pico-8 play session: mixed d-pad (fixed 12-tick cycle)

[t = 1 s] mixed d-pad (1.2s cycle ×~1): → ← ↑ ↓ + 🅾/❎ taps, ~1s
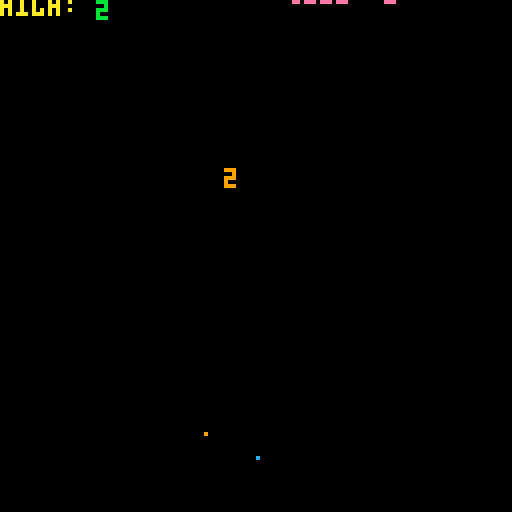
[t = 2 s] mixed d-pad (1.2s cycle ×~1): → ← ↑ ↓ + 🅾/❎ taps, ~2s
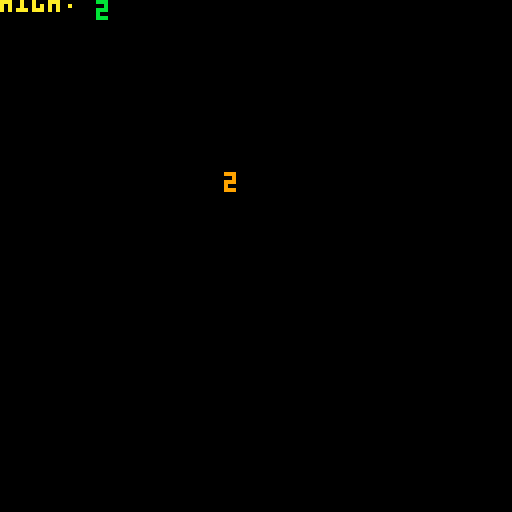
[t = 4 s] mixed d-pad (1.2s cycle ×~3): → ← ↑ ↓ + 🅾/❎ taps, ~4s
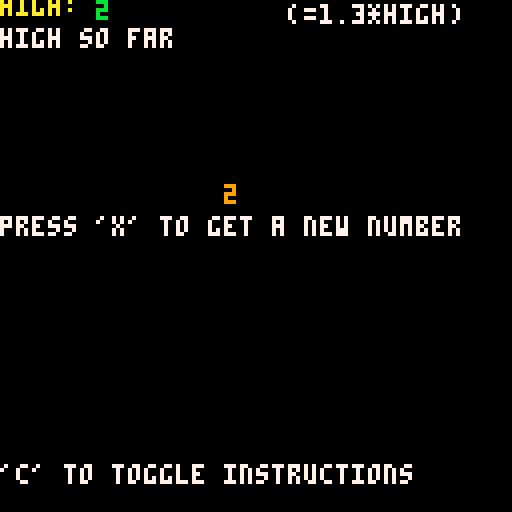
[t = 6 s] mixed d-pad (1.2s cycle ×~5): → ← ↑ ↓ + 🅾/❎ taps, ~6s
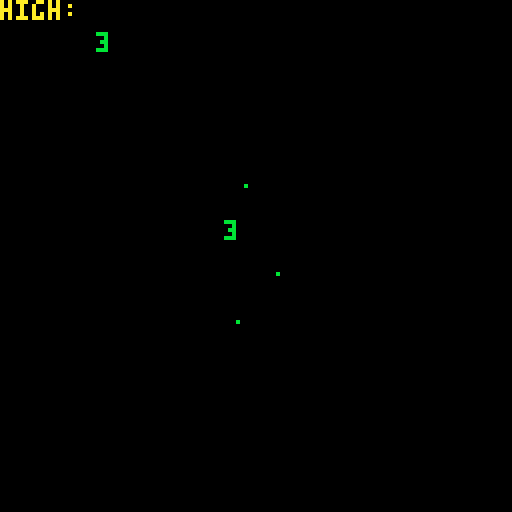
[t = 8 s] mixed d-pad (1.2s cycle ×~6): → ← ↑ ↓ + 🅾/❎ taps, ~8s
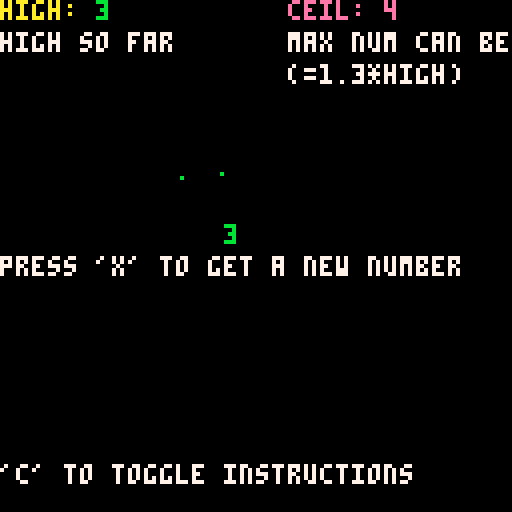

pico-8 cartridge
version 16
__lua__
function _init()
 init_variables()
 setup_high_score_table()
end

function _update()
 check_button()
 check_instruction_toggle()
 increment_timer()
 set_high_score_obj()
 increment_drop()
 move_particles()
end

function _draw()
	cls()
	draw_background()
	draw_particles()
	draw_score()
	draw_highscore()
	draw_max()
	toggle_intructions_text()
	flash()
	debug()
end
-->8
//draw
function draw_background()
 rectfill(0,0,128,128,background_color)
 write_text('congratulations', 36, 80, 0)
end

function draw_particles()
 for particle_group in all(particles) do
  for particle in all(particle_group) do
   print('.', particle.x, particle.y, particle.color_num)
  end
 end
end

function draw_score()
 local color_num = score_color
 local x = score_x
 local y = score_y
 write_text(score, x, y, color_num) 
 if instructions then
  write_text("press 'x' to get a new number", x-56, y+8, 7)
 end
end

function draw_highscore()
 local color_num = 10
 local x = high_x
 local y = high_y
 write_text('high:', x, y, color_num)
 for i=1, 5 do
  if tonum(high_score_table[i][1]) >-1 then
   write_text(high_score_table[i][1], high_score_table[i][2], high_score_table[i][3], high_score_table[i][4])
  end
 end
 if instructions then
  write_text('high so far', x, y+8, 7)
 end
end

function draw_max()
	local color_num = 14
	local x = max_x
	local y = max_y
	write_text('ceil:',x,y,color_num)
	write_text(max_score, x+24, y, color_num)
	if instructions then
 	write_text('max num can be', x, y+8, 7)
	 write_text('(=1.3*high)', x, y+16, 7)
 end
end

function toggle_intructions_text()
 if instructions then
  write_text("'c' to toggle instructions", 0, 116, 7)
 end
end

function flash()
 if should_flash then
  rectfill(0,0,128,128,15)
  should_flash =false
 end
end

function write_text(text, x, y, color_num)
 print(text, x, y, color_num)
end
-->8
//main functionality

function check_button()
 if btnp(5) then
  button()
 end
end

function check_instruction_toggle()
 if btnp(4) then
  instructions = not(instructions)
 end
end

function increment_timer()
	song.timer += 1
	timer += 1
	if song.timer == 16*8 then
	 if not (song.new_track == song.track) then
	  music(-1, 0)
	  song.new = true
	  song.track = song.new_track
	 end
	end
	if song.timer == 16*8 then
	 if (song.new == true) then
	  music(song.track, 0, 7)
	  song.new = false
	 end
	 song.timer = 0
	end
end

function increment_drop()
 score_x = 56
 score_y = outbounce(timer, 0, 56, 70)
 high_x = 0
 high_y = outbounce(timer, -20, 20, 50)
 max_x = 72
 max_y = outbounce(timer, -80, 80, 100)
end

function set_high_score()
 if score > high_score then
  high_score = score
  max_score = ceil(high_score*1.2)
  if (max_score <0) then
   max_score = 32000
  end
  set_song() 
 end
end

function button()
 score = get_random_score()
 score_color = choose_score_color()
 set_high_score()
 create_particles()
end

function create_particles()
 particle_num = random(1, pow(sqrt(sqrt(sqrt(sqrt(score)))), 5))
 particle_col0r = score_color
 new_particle_group = {}
 for i= 0, particle_num do
  new_particle = create_particle(particle_col0r)
  add(new_particle_group, new_particle)
 end
 add(particles, new_particle_group)
end


-->8
// game_specific helpers

function get_random_score()
	local score = random(1, max_score)
	if score > 30000 then
	 score = random(high_score, max_score)
	end
	if high_score == 32000 then
	 score =  32000
	end
	if score == 32000 then
	 winner = true
	 set_winner()
	end
	return score
end

function choose_score_color()
 local c = 7
 local sound = 0
 if score <= .2*high_score then
  c = 8
  col_debug = 'low'
  sound = 2
 end
 if score >= .8*high_score then
  c = 11
  col_debug = 'high'
  sound = 1
 end
 if score > high_score then
  c = 9
  col_debug = 'record!'
  sound = 3
 end
 if high_score == 0 then
  c = 12
  col_debug = 'new'
 end
 sfx(sound)
 return c
end

function set_song()
 s = #tostr(high_score)
 if s > 5 then
  s = 5
 end
 song.new_track = s-1
end

function set_high_score_obj()
 high = tostr(high_score)
 for i=1, #high do
  high_score_table[i][1] = sub(high, #high-i+1, #high-i+1)
  high_score_table[i][2] = high_x+24+(#high-i)*4
  high_score_table[i][3] = which_dance(i)
  high_score_table[i][4] = 10+i
 end
end

function create_particle(color_num)
 local x = score_x + random (-2, 10) --try to offset the fact that the score extends right from the score_x
 local y = score_y + random (-2, 2)
 local vel_x = random(-4, 4)
 local vel_y = random(-6, 2)
 local return_obj = {}
 return_obj.x = x
 return_obj.y = y
 return_obj.vel_x = vel_x
 return_obj.vel_y = vel_y
 return_obj.color_num = color_num
 return return_obj
end

function move_particles()
 for particle_group in all(particles) do
  for particle in all(particle_group) do
   particle.x += particle.vel_x
   particle.y += particle.vel_y
   particle.vel_x *= .8
   particle.vel_y += 1
   if particle.y > 128 then
    del(particle_group, particle)
   end
  end
 end
end

function which_dance(x)
 if x == 1 then
  return dance_1()
 elseif x == 2 then 
  return dance_2()
 elseif x == 3 then
  return dance_3()
 elseif x == 4 then 
  return dance_4()
 elseif x == 5 then 
  return dance_5()
 end
 return 0
end

function dance_1()
 if song.track < 0 then
  return 0
 end
 local t = song.timer
 print(t, 90, 90)
 if (t >=1 and t <= 20) or (t>=65 and t<=84) then
  return 8
 end
 return 0
end

function dance_2()
 if song.track < 1 then
  return 0
 end
 local t = song.timer
 if (t >=36 and t <= 48) or (t>=101 and t<=120) then
  return 8
 end
 return 0
end

function dance_3()
 if song.track < 2 then
  return 0
 end
 local t = song.timer
 if (t >=1 and t <= 4) or (t >= 65 and t <= 68) then
  return 2
 elseif (t>=37 and t<= 40) or (t>=44 and t <= 48) then
 	return 4
 elseif (t>=101 and t<=104) or (t>=109 and t < 112) then
  return 8
 end
 return 0
end

function dance_4()
 if song.track < 3 then
  return 0
 end
 local t = song.timer
 if (t>= 1 and t<= 4) or (t>= 9 and t <=12) then
  return 5
 elseif (t>=29 and t<=32) then
  return 7
 elseif (t>=49 and t<=52) then
  return 4
 elseif  (t>=57 and t<=60) then
  return 2
 elseif (t>=65 and t<=68) or (t>=73 and t<=76) then
  return 6
 elseif (t>=93 and t<=96) then
  return 8
 elseif (t>=113 and t<=116) then
  return 2
 elseif (t>=121 and t<=124) then
  return 4
 end
end

function dance_5()
 if song.track < 4 then
  return 0
 end
 local t = song.timer
 if (t>= 21 and t<= 24) then
  return 5
 elseif (t>= 37 and t<=40) or (t>= 45 and t<=48) then
  return 4
 elseif (t>=85 and t<= 88) then
  return 6
 elseif (t>= 101 and t<= 104) or (t>= 109 and t<=112) then
  return 8
 end
end

function set_winner()
 winner = true
 background_color = 5
 should_flash = true
end

-->8
//game-agnostic helpers

function random(bot, top)
 top += 1 //to make it inclusive
	return flr(rnd(top-bot)+bot)
end

function outbounce(t, b, c, d)
  t = min(t / d, 1)
  if t < 1 / 2.75 then
    return c * (7.5625 * t * t) + b
  elseif t < 2 / 2.75 then
    t = t - (1.5 / 2.75)
    return c * (7.5625 * t * t + 0.75) + b
  elseif t < 2.5 / 2.75 then
    t = t - (2.25 / 2.75)
    return c * (7.5625 * t * t + 0.9375) + b
  else
    t = t - (2.625 / 2.75)
    return c * (7.5625 * t * t + 0.984375) + b
  end
end

function pow(x, exp)
 result = 1
 sign = exp/abs(exp)
 for i=sign, exp, sign do
  if exp>0 then
   result = result*x
  elseif exp<0 then
   result = result * (1/x)
  end
 end
 return result
end
-->8
//debug

function debug()
 --print(particle_num, 0, 60, 7)
 --print(pow(score, (1/3)), 0, 116, 7)
 --print(score, 108, 56, 7)
 --print((1/3), 100, 116, 7)
end
-->8
//setup

function init_variables()
 score = 1
 score_x = 0
 score_y = 0
 high_x = 0
 high_y = 0
 max_x = 0
 max_y = 0
 high_score = 0
 total_max = 32000
 score_color = 7
 max_score = 1
 col_debug = ''
 song = {}
 song.track = 0
 song.new_track = 0
 song.handle = ''
 song.new = false
 song.timer = 0
 song.handle = music(0)
 instructions = true
 timer = 0
 high = 0
 particles = {}
 winner = false
 background_color = 0
 should_flash = false
end

function setup_high_score_table() 
 high_score_table = {{-1},{-1},{-1},{-1},{-1}}
end
